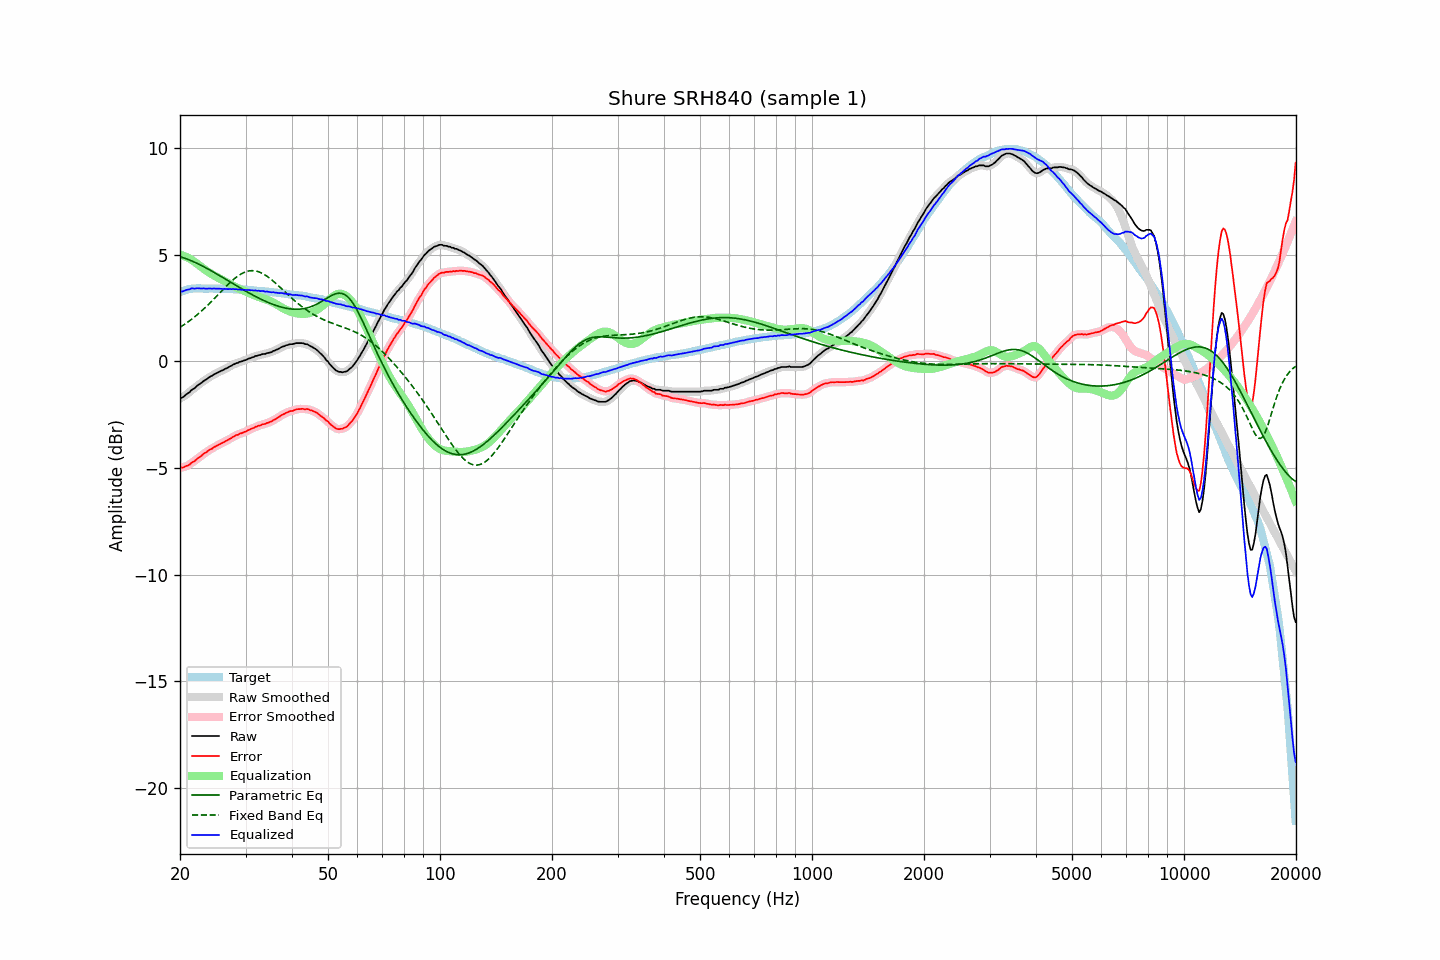

Source data for this figure (header and first rows):
frequency, raw, error, smoothed, error_smoothed, equalization, parametric_eq, fixed_band_eq, equalized_raw, equalized_smoothed, target
20.00, -1.73, -4.98, -1.74, -4.99, 5.00, 4.91, 1.60, 3.27, 3.26, 3.25
20.20, -1.70, -4.98, -1.70, -4.98, 4.98, 4.89, 1.65, 3.28, 3.28, 3.28
20.40, -1.67, -4.98, -1.66, -4.96, 4.96, 4.86, 1.69, 3.28, 3.30, 3.31
20.61, -1.60, -4.93, -1.61, -4.94, 4.93, 4.84, 1.75, 3.32, 3.32, 3.33
20.81, -1.54, -4.90, -1.55, -4.91, 4.90, 4.81, 1.80, 3.35, 3.34, 3.36
21.02, -1.49, -4.88, -1.49, -4.87, 4.86, 4.78, 1.85, 3.37, 3.37, 3.39
21.23, -1.44, -4.84, -1.43, -4.82, 4.82, 4.75, 1.91, 3.38, 3.39, 3.40
21.44, -1.35, -4.76, -1.37, -4.77, 4.78, 4.72, 1.96, 3.42, 3.41, 3.41
21.66, -1.30, -4.72, -1.31, -4.72, 4.72, 4.69, 2.02, 3.42, 3.42, 3.41
21.87, -1.26, -4.68, -1.25, -4.67, 4.67, 4.65, 2.08, 3.41, 3.42, 3.41
22.09, -1.19, -4.62, -1.19, -4.61, 4.61, 4.62, 2.14, 3.42, 3.42, 3.42
22.31, -1.12, -4.55, -1.13, -4.56, 4.55, 4.58, 2.21, 3.43, 3.42, 3.42
22.54, -1.07, -4.50, -1.07, -4.50, 4.50, 4.55, 2.27, 3.42, 3.42, 3.42
22.76, -1.02, -4.45, -1.02, -4.44, 4.44, 4.51, 2.34, 3.42, 3.42, 3.42
22.99, -0.96, -4.38, -0.96, -4.38, 4.38, 4.47, 2.41, 3.42, 3.42, 3.41
23.22, -0.90, -4.32, -0.91, -4.32, 4.33, 4.43, 2.48, 3.42, 3.42, 3.41
23.45, -0.86, -4.27, -0.86, -4.27, 4.27, 4.39, 2.55, 3.41, 3.41, 3.41
23.69, -0.81, -4.23, -0.81, -4.22, 4.22, 4.35, 2.62, 3.41, 3.41, 3.41
23.92, -0.75, -4.16, -0.76, -4.17, 4.17, 4.31, 2.69, 3.42, 3.41, 3.41
24.16, -0.70, -4.12, -0.71, -4.12, 4.12, 4.27, 2.77, 3.42, 3.42, 3.42
24.40, -0.67, -4.09, -0.66, -4.08, 4.08, 4.22, 2.84, 3.41, 3.42, 3.42
24.65, -0.61, -4.02, -0.62, -4.04, 4.03, 4.18, 2.92, 3.42, 3.41, 3.41
24.89, -0.58, -3.99, -0.58, -3.99, 3.99, 4.14, 3.00, 3.41, 3.41, 3.41
25.14, -0.54, -3.95, -0.54, -3.95, 3.95, 4.09, 3.08, 3.41, 3.41, 3.41
25.39, -0.50, -3.91, -0.50, -3.91, 3.91, 4.05, 3.15, 3.41, 3.41, 3.41
25.65, -0.46, -3.87, -0.47, -3.87, 3.87, 4.00, 3.23, 3.41, 3.40, 3.41
25.91, -0.43, -3.83, -0.43, -3.83, 3.83, 3.96, 3.31, 3.40, 3.40, 3.40
26.16, -0.40, -3.80, -0.40, -3.79, 3.79, 3.91, 3.39, 3.39, 3.40, 3.40
26.43, -0.35, -3.75, -0.36, -3.76, 3.75, 3.87, 3.46, 3.40, 3.39, 3.40
26.69, -0.32, -3.72, -0.32, -3.72, 3.71, 3.82, 3.54, 3.39, 3.39, 3.40
26.96, -0.28, -3.68, -0.28, -3.68, 3.67, 3.78, 3.61, 3.39, 3.39, 3.40
27.23, -0.23, -3.63, -0.24, -3.63, 3.63, 3.73, 3.69, 3.40, 3.39, 3.39
27.50, -0.20, -3.60, -0.20, -3.59, 3.59, 3.69, 3.76, 3.38, 3.39, 3.39
27.77, -0.15, -3.54, -0.15, -3.54, 3.55, 3.64, 3.82, 3.39, 3.39, 3.38
28.05, -0.12, -3.50, -0.12, -3.50, 3.51, 3.60, 3.89, 3.38, 3.38, 3.38
28.33, -0.08, -3.45, -0.09, -3.46, 3.47, 3.55, 3.95, 3.39, 3.38, 3.37
28.62, -0.07, -3.44, -0.06, -3.43, 3.44, 3.51, 4.00, 3.36, 3.38, 3.37
28.90, -0.02, -3.39, -0.03, -3.40, 3.40, 3.46, 4.05, 3.38, 3.37, 3.37
29.19, -0.01, -3.37, -0.01, -3.37, 3.37, 3.42, 4.10, 3.36, 3.36, 3.36
29.48, 0.02, -3.35, 0.02, -3.34, 3.34, 3.38, 4.14, 3.36, 3.36, 3.37
29.78, 0.05, -3.31, 0.04, -3.32, 3.31, 3.33, 4.17, 3.36, 3.35, 3.36
30.08, 0.07, -3.29, 0.07, -3.28, 3.28, 3.29, 4.20, 3.34, 3.35, 3.36
30.38, 0.11, -3.24, 0.10, -3.24, 3.24, 3.25, 4.23, 3.35, 3.35, 3.35
30.68, 0.14, -3.21, 0.13, -3.21, 3.21, 3.20, 4.24, 3.35, 3.34, 3.34
30.99, 0.16, -3.18, 0.16, -3.17, 3.17, 3.16, 4.25, 3.33, 3.34, 3.33
31.30, 0.20, -3.13, 0.19, -3.14, 3.14, 3.12, 4.25, 3.34, 3.33, 3.33
31.61, 0.21, -3.12, 0.22, -3.11, 3.11, 3.08, 4.25, 3.32, 3.32, 3.33
31.93, 0.26, -3.06, 0.25, -3.07, 3.08, 3.04, 4.24, 3.33, 3.32, 3.32
32.24, 0.26, -3.05, 0.27, -3.05, 3.05, 3.00, 4.22, 3.31, 3.31, 3.31
32.57, 0.30, -3.01, 0.29, -3.02, 3.02, 2.97, 4.20, 3.32, 3.31, 3.31
32.89, 0.30, -3.01, 0.31, -2.99, 2.99, 2.93, 4.17, 3.29, 3.30, 3.30
33.22, 0.34, -2.96, 0.33, -2.97, 2.97, 2.89, 4.13, 3.31, 3.30, 3.29
33.55, 0.35, -2.94, 0.34, -2.95, 2.95, 2.86, 4.09, 3.29, 3.29, 3.29
33.89, 0.35, -2.93, 0.36, -2.92, 2.92, 2.82, 4.05, 3.27, 3.28, 3.28
34.23, 0.39, -2.89, 0.38, -2.90, 2.89, 2.79, 4.00, 3.28, 3.27, 3.28
34.57, 0.40, -2.87, 0.40, -2.87, 2.87, 2.76, 3.94, 3.26, 3.26, 3.27
34.92, 0.42, -2.84, 0.42, -2.84, 2.83, 2.73, 3.89, 3.25, 3.26, 3.25
35.27, 0.44, -2.82, 0.44, -2.80, 2.80, 2.70, 3.83, 3.24, 3.24, 3.25
35.62, 0.49, -2.75, 0.48, -2.76, 2.76, 2.67, 3.76, 3.25, 3.24, 3.24
35.97, 0.51, -2.72, 0.51, -2.72, 2.72, 2.64, 3.70, 3.23, 3.23, 3.23
... 635 more rows
